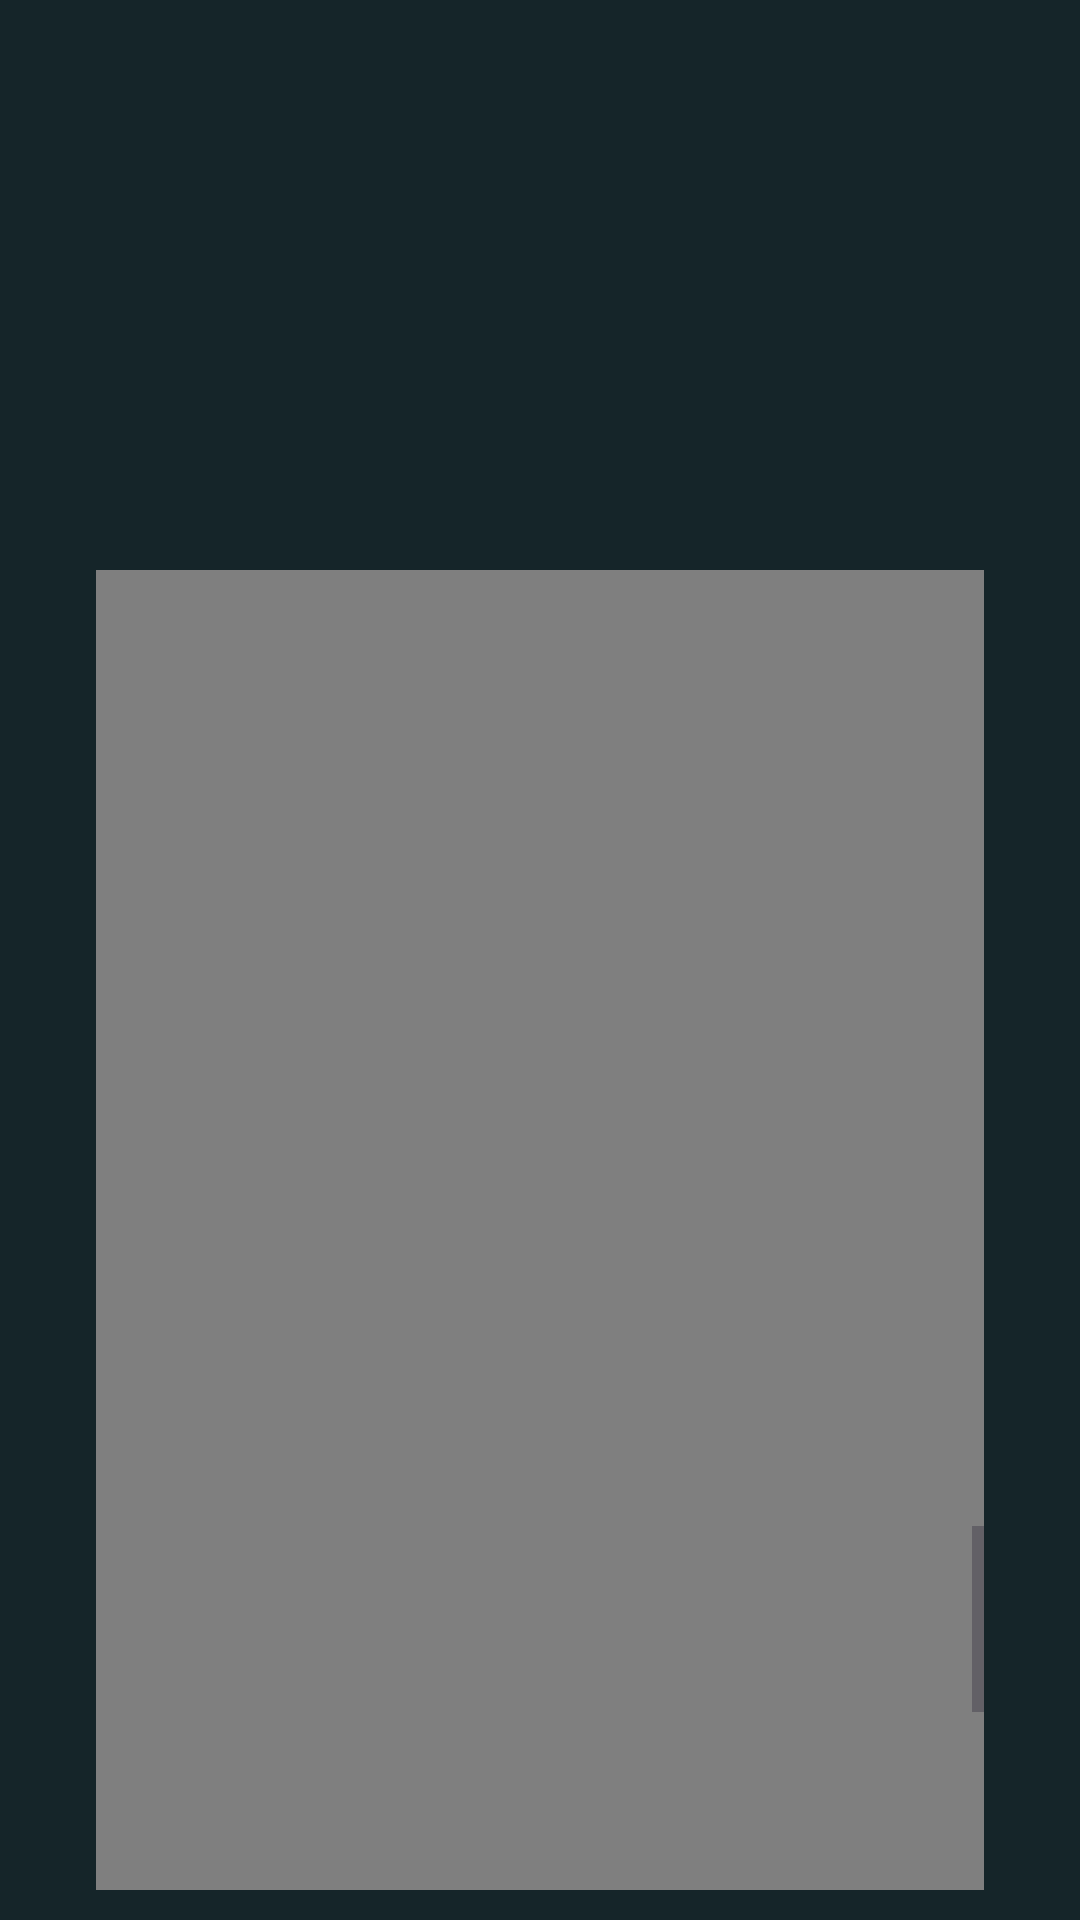

This screen was rendered from an Android layout file. Write that file and the resources it references.
<!-- AndroidManifest.xml: application theme Theme._3rdYearProject -->
<!-- res/layout/how_to_leg_day.xml -->
<?xml version="1.0" encoding="utf-8"?>

<ScrollView
    xmlns:android="http://schemas.android.com/apk/res/android"
    xmlns:app="http://schemas.android.com/apk/res-auto"
    xmlns:tools="http://schemas.android.com/tools"
    android:layout_width="match_parent"
    android:layout_height="match_parent"
    android:background="@color/background_colour"
    android:paddingStart="32dp"
    android:paddingEnd="32dp"
    android:paddingBottom="10dp">

    <androidx.constraintlayout.widget.ConstraintLayout
        android:layout_width="match_parent"
        android:layout_height="wrap_content"
        android:gravity="center">

        <Button
            android:id="@+id/toLegDayExercise"
            android:layout_width="0dp"
            android:layout_height="76dp"
            android:layout_marginTop="30dp"
            android:background="?attr/colorAccent"
            android:text="Back To Leg Day Exercises"
            app:layout_constraintEnd_toEndOf="parent"
            app:layout_constraintStart_toStartOf="parent"
            app:layout_constraintTop_toTopOf="parent" />




        <VideoView
            android:id="@+id/HackSquatVideo"
            android:layout_width="341dp"
            android:layout_height="450dp"
            android:layout_marginTop="30dp"
            app:layout_constraintEnd_toEndOf="parent"
            app:layout_constraintStart_toStartOf="parent"
            app:layout_constraintTop_toBottomOf="@id/toLegDayExercise" />

        <TextView
            android:id="@+id/HackSquatEquipment"
            android:layout_width="0dp"
            android:layout_height="450dp"
            android:layout_marginTop="12dp"
            android:text="@string/hack_Squat_Info"
            android:textAppearance="?android:attr/textAppearanceMedium"
            android:textColor="@color/text_colour"
            app:layout_constraintEnd_toEndOf="parent"
            app:layout_constraintHorizontal_bias="0.0"
            app:layout_constraintStart_toStartOf="parent"
            app:layout_constraintTop_toBottomOf="@+id/HackSquatVideo" />




        <VideoView
            android:id="@+id/LegPressVideo"
            android:layout_width="341dp"
            android:layout_height="450dp"
            android:layout_marginTop="30dp"
            app:layout_constraintEnd_toEndOf="parent"
            app:layout_constraintStart_toStartOf="parent"
            app:layout_constraintTop_toBottomOf="@+id/HackSquatEquipment" />

        <TextView
            android:id="@+id/LegPressEquipment"
            android:layout_width="0dp"
            android:layout_height="600dp"
            android:layout_marginTop="12dp"
            android:text="@string/leg_Press_Info"
            android:textAppearance="?android:attr/textAppearanceMedium"
            android:textColor="@color/text_colour"
            app:layout_constraintEnd_toEndOf="parent"
            app:layout_constraintHorizontal_bias="0.0"
            app:layout_constraintStart_toStartOf="parent"
            app:layout_constraintTop_toBottomOf="@+id/LegPressVideo" />






        <VideoView
            android:id="@+id/RomanianDeadliftVideo"
            android:layout_width="341dp"
            android:layout_height="450dp"
            android:layout_marginTop="30dp"
            app:layout_constraintEnd_toEndOf="parent"
            app:layout_constraintStart_toStartOf="parent"
            app:layout_constraintTop_toBottomOf="@+id/LegPressEquipment" />

        <TextView
            android:id="@+id/RomanianDeadliftEquipment"
            android:layout_width="0dp"
            android:layout_height="600dp"
            android:layout_marginTop="12dp"
            android:text="@string/romanian_Deadlift_Info"
            android:textAppearance="?android:attr/textAppearanceMedium"
            android:textColor="@color/text_colour"
            app:layout_constraintEnd_toEndOf="parent"
            app:layout_constraintHorizontal_bias="0.0"
            app:layout_constraintStart_toStartOf="parent"
            app:layout_constraintTop_toBottomOf="@+id/RomanianDeadliftVideo" />




        <VideoView
            android:id="@+id/GobletSquatVideo"
            android:layout_width="341dp"
            android:layout_height="450dp"
            android:layout_marginTop="30dp"
            app:layout_constraintEnd_toEndOf="parent"
            app:layout_constraintStart_toStartOf="parent"
            app:layout_constraintTop_toBottomOf="@+id/RomanianDeadliftEquipment" />

        <TextView
            android:id="@+id/GobletSquatEquipment"
            android:layout_width="0dp"
            android:layout_height="600dp"
            android:layout_marginTop="12dp"
            android:text="@string/goblet_Squat_Info"
            android:textAppearance="?android:attr/textAppearanceMedium"
            android:textColor="@color/text_colour"
            app:layout_constraintEnd_toEndOf="parent"
            app:layout_constraintHorizontal_bias="0.0"
            app:layout_constraintStart_toStartOf="parent"
            app:layout_constraintTop_toBottomOf="@+id/GobletSquatVideo" />





        <VideoView
            android:id="@+id/LegExtensionVideo"
            android:layout_width="341dp"
            android:layout_height="450dp"
            android:layout_marginTop="30dp"
            app:layout_constraintEnd_toEndOf="parent"
            app:layout_constraintStart_toStartOf="parent"
            app:layout_constraintTop_toBottomOf="@+id/GobletSquatEquipment" />

        <TextView
            android:id="@+id/LegExtensionEquipment"
            android:layout_width="0dp"
            android:layout_height="600dp"
            android:layout_marginTop="12dp"
            android:text="@string/leg_Extension_Info"
            android:textAppearance="?android:attr/textAppearanceMedium"
            android:textColor="@color/text_colour"
            app:layout_constraintEnd_toEndOf="parent"
            app:layout_constraintHorizontal_bias="0.0"
            app:layout_constraintStart_toStartOf="parent"
            app:layout_constraintTop_toBottomOf="@+id/LegExtensionVideo" />







        <VideoView
            android:id="@+id/LegCurlVideo"
            android:layout_width="341dp"
            android:layout_height="450dp"
            android:layout_marginTop="30dp"
            app:layout_constraintEnd_toEndOf="parent"
            app:layout_constraintStart_toStartOf="parent"
            app:layout_constraintTop_toBottomOf="@+id/LegExtensionEquipment" />

        <TextView
            android:id="@+id/LegCurlEquipment"
            android:layout_width="0dp"
            android:layout_height="600dp"
            android:layout_marginTop="12dp"
            android:text="@string/leg_Curl_Info"
            android:textAppearance="?android:attr/textAppearanceMedium"
            android:textColor="@color/text_colour"
            app:layout_constraintEnd_toEndOf="parent"
            app:layout_constraintHorizontal_bias="0.0"
            app:layout_constraintStart_toStartOf="parent"
            app:layout_constraintTop_toBottomOf="@+id/LegCurlVideo" />



    </androidx.constraintlayout.widget.ConstraintLayout>
</ScrollView>
<!-- resources referenced by this layout -->
<resources>
  <color name="background_colour">#152529</color>
  <color name="text_colour">#F5F5F5</color>
  <string name="goblet_Squat_Info">
          Name:\n • Goblet Squat \n\n
          Equipment:\n • Dumbbells / Kettlebell \n\n
          Focus area:\n • Quads, glutes, hamstrings  \n\n
          Preparation:\n
          • Stand with equipment vertically at chest height.  \n\n
          Key Tips:\n
          • Squat down, keeping your back straight and chest up. \n
          • Engage your core and push through your heels to return to the starting position. \n
      </string>
  <string name="hack_Squat_Info">
          Name:\n • Hack Squat \n\n
          Equipment:\n • Hack Squat Machine \n\n
          Focus area:\n • Quads, Glutes, Hamstrings  \n\n
          Preparation:\n
          • Use a hack squat machine, position your back against the pad. \n
          • If desired, you can also face towards the pad to train quads more. \n\n
          Key Tips:\n
          • Take a deep breath and brace your core, your stomach should be inflated. \n
          • Lower your body by bending your knees, keeping your back against the pad. \n
          • Press through your heels to return to the starting position. \n
      </string>
  <string name="leg_Curl_Info">
          Name:\n • Leg Curl \n\n
          Equipment:\n • Leg Curl Machine \n\n
          Focus area:\n • Hamstrings, Quads  \n\n
          Preparation:\n
          • Use a leg curl machine, lying face down with your ankles under the roller pads.  \n\n
          Key Tips:\n
          • Curl the weight towards your glutes, engaging your hamstrings. \n
          • Control the movement and avoid arching your back. \n
      </string>
  <string name="leg_Extension_Info">
          Name:\n • Leg Extension \n\n
          Equipment:\n • Leg Extension Machine \n\n
          Focus area:\n • Quads  \n\n
          Preparation:\n
          • Use a leg extension machine, sitting with your knees bent at 90 degrees. \n\n
          Key Tips:\n
          • Extend your legs, lifting the weight with your quads. \n
          • Control the movement, avoiding locking your knees at the top. \n
      </string>
  <string name="leg_Press_Info">
          Name:\n • Leg Press \n\n
          Equipment:\n • Leg Press Machine \n\n
          Focus area:\n • Quads, Glutes, Hamstrings  \n\n
          Preparation:\n
          • Sit in a leg press machine, placing your feet shoulder-width apart on the platform. \n
          • If there feet are higher, more focus on quads. \n
          • If feet are lower, more focus on glutes. \n\n
          Key Tips:\n
          • Push the platform away by extending your knees. \n
          • Control the descent and engage your leg muscles. \n
      </string>
  <string name="romanian_Deadlift_Info">
          Name:\n • Romanian Deadlift \n\n
          Equipment:\n • Dumbbells / Kettlebell / Barbell \n\n
          Focus area:\n • Hamstrings, glutes, lower back  \n\n
          Preparation:\n
          • Stand with equipment in front of you, feet hip-width apart.  \n\n
          Key Tips:\n
          • Hinge at your hips, keeping your back straight. \n
          • Lower the barbell towards the floor while maintaining a slight bend in your knees. \n
      </string>
  <style name="Theme._3rdYearProject" parent="Base.Theme._3rdYearProject" />
  <style name="Base.Theme._3rdYearProject" parent="Theme.Material3.DayNight.NoActionBar">
          
          
      </style>
</resources>
